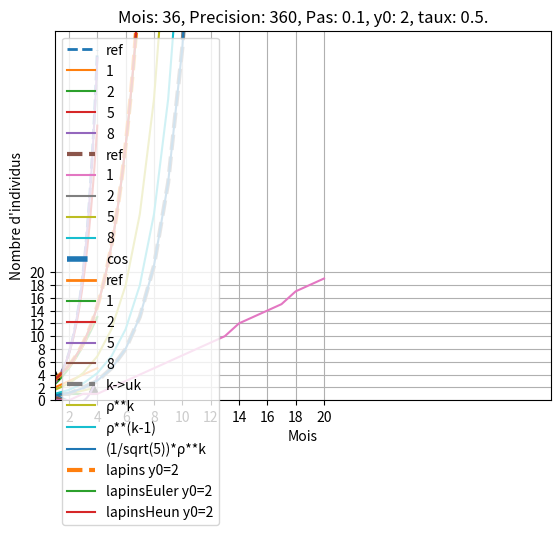

Write the Python code that produced this figure.
# -*- coding: utf-8 -*-
"""
Created on Wed Mar  6 23:35:42 2024

@author: yan-s
"""
# %% En-tête commun à toutes les questions
from cmath import exp, sin, cos
from math import factorial, sqrt, floor, log
from matplotlib import rcParams
from warnings import filterwarnings
import pandas as pd
import matplotlib.pyplot as plt

filterwarnings("ignore")    # Retirer les avertissements de la console

rcParams['figure.dpi']:int = 300    # Augmenter la résolution des figures
plt.rcParams["legend.loc"]:str = "upper left"   # Legende en haut à gauche

# Paramètres d'entrée
N:list = [1, 2, 5, 8]
intervalle:tuple = (-4, 4)
PAS:float = 10e-2     # Avec sequence() correspond à 81 points

def exp_approx(N:int, z:complex)->complex:
    """Somme de (z^n)/(n!), avec n=E([0,N])."""
    return sum((z**n)/(factorial(n)) for n in range(0, N+1))

def sequence(debut:int|float, fin:int|float, pas:int|float=1)->list[float]:
    """Créer une liste de 'n = (fin-début)/pas' points."""
    n = int(round((fin - debut)/float(pas)))
    if n > 1: return [debut + pas*i for i in range(n+1)]
    elif n == 1: return [debut]
    else: return []

# %% Question 3
# Définie une liste de x à l'aide des paramètres d'entrée
sequence_de_x:list = sequence(intervalle[0], intervalle[1], PAS)

# On crée un jeu de données pour la fonction exp de référence
#avec une colonne de x de sequence_de_x, et une colonne y exp(x)
df_ref = pd.DataFrame({key: exp(key) for key in sequence_de_x}.items(), columns=['x', 'y'])
plt.plot(df_ref['x'],df_ref['y'], label="ref", linewidth=2, linestyle='dashed')  # On le trace

for nb in N:    # Pour chaque nombre de N = [1, 2, 5, 8], pour faire 4 graphes
    N_vals = []
    for t in sequence_de_x: # On crée une liste de liste [N, x, y]
        N_vals.append([nb, t, exp_approx(nb, t)])
    # On crée un de jeu de données à partir de la liste
    df_N = pd.DataFrame(N_vals, columns=['t', 'x', 'y'])
    plt.plot(df_N['x'],df_N['y'], label=f"{df_N['t'][0]}")  # On le trace

# Différentes configurations pour rendre le graphe plus lisible
plt.grid(); plt.xlim(-4,4); plt.legend(bbox_to_anchor=(1.05, 1), shadow=True)
plt.show() # Affiche le graphe

# %% Question 4 ou 5
# Définie une liste de t à l'aide des paramètres d'entrée
sequence_de_t:list = sequence(intervalle[0], intervalle[1], PAS)

# Petit bloc de logique pour choisir entre les questions, changer par False
if True: FONCTION:str = '(t*1j)'    # Question 4
else: FONCTION:str = '(t + t*1j)'   # Question 5

def tracer_avec_points(df:pd.DataFrame, label:str, **kwargs):
    """Trace une courbe en plus du premier et dernier point."""
    plt.plot(df['x'],df['y'], label=label, **kwargs)
    # Trace le premier point & dernier point
    ppt, dpt = df.loc[1].values.flatten().tolist()[-2:], df.loc[-1:].values.flatten().tolist()[-2:]
    plt.plot(ppt[0], ppt[1], marker='o', color='black') # Premier point
    plt.plot(dpt[0], dpt[1], marker='^', color='black') # Dernier point

# On crée une liste, puis un jeu de données pour la fonction exp de référence
t_vals = [[t,(tmp:=exp(eval(FONCTION))).real,tmp.imag] for t in sequence_de_t]
df_ref = pd.DataFrame(t_vals, columns=['t', 'x', 'y'])
tracer_avec_points(df_ref, "ref", linewidth=3, linestyle='dashed')  # On le trace

for nb in N:    # Pour chaque nombre de N = [1, 2, 5, 8], pour faire 4 graphes
    N_vals = []
    for t in sequence_de_t: # On crée une liste de liste [t, x, y]
        N_t = exp_approx(nb, eval(FONCTION))
        N_vals.append([nb, N_t.real, N_t.imag])
    # On crée un de jeu de données à partir de la liste
    df_N = pd.DataFrame(N_vals, columns=['t', 'x', 'y'])
    tracer_avec_points(df_N, f'{nb}')   # On trace avec le premier et dernier pt

# Différentes configurations pour rendre le graphe plus lisible
plt.xlabel('Partie réelle'); plt.ylabel('Partie imaginaire')
plt.grid(); plt.legend(bbox_to_anchor=(1.05, 1), shadow=True)
plt.title('Premier point : •  Dernier point : ▲')
plt.show()  # Affiche le graphe

# %% Question 4 cos et sin
# Définie une liste de t à l'aide des paramètres d'entrée
sequence_de_t:list = sequence(intervalle[0], intervalle[1], PAS)
FONCTION = '(t*1j)'     # On reprend la fonction de la question 4
# On fait le choix d'uiliser le même bloc de logique que la question dernière
#plutôt que d'utiliser une classe
if True: func = cos; x, y = 't', 'x'; plt.ylabel('Partie réelle')
else: func = sin; x, y = 't', 'y'; plt.ylabel('Partie imaginaire')

# On crée un jeu de données pour la fonction 'func'
dct = {key: func(key) for key in sequence_de_t}
df = pd.DataFrame(dct.items(), columns=['t', f'{func.__name__}(t)'])
plt.plot(df['t'], df[f'{func.__name__}(t)'], label=f'{func.__name__}', linewidth=4, linestyle='dashed')

# On crée un jeu de données pour la fonction exp de référence
t_vals = [[t,(tmp:=exp(eval(FONCTION))).real,tmp.imag] for t in sequence_de_t]
df_ref = pd.DataFrame(t_vals, columns=['t', 'x', 'y'])
plt.plot(df_ref[x], df_ref[y], label="ref", linewidth=2)    # On le trace

for nb in N:    # Pour chaque nombre de N = [1, 2, 5, 8], pour faire 4 graphes
    N_vals = []
    for t in sequence_de_t: # On crée une liste
        N_t = exp_approx(nb, eval(FONCTION))
        N_vals.append([t, N_t.real, N_t.imag])
    # On crée un de jeu de données à partir de la liste
    df_N = pd.DataFrame(N_vals, columns=['t', 'x', 'y'])
    plt.plot(df_N[x], df_N[y], label=f'{nb}')   # On le trace

# Différentes configurations pour rendre le graphe plus lisible
plt.xlabel('t'); plt.grid(); plt.legend(bbox_to_anchor=(1.05, 1), shadow=True)
plt.title(f'{func.__name__}'); plt.show()   # Affiche le graphe

# %% Question 6 et 7
z:float = 1.0   # Exemple d'utilisation : exp(z)
decimale:int = 121   # Décimale cherchée
e = lambda x: exp(x); e = e(1)  # On définit e
a = lambda N, z: abs(exp(z)-exp_approx(N, z))   # Partie droite de la majoration
b = lambda N, z: ((abs(z)**(N+1))/(factorial(N+1)))*(1/(1-(abs(z)/(N+2)))) # Partie gauche de la majoration

def puissance_nombre(nombre:float)->float:
    """De 1.0e-145, renvoie 145."""
    nombre = str(nombre)
    index_de_e = nombre.find('e')
    return float(nombre[index_de_e+2:])

N_MAX = 0   # On initialise le N de la majoration
dct = {}    # Stocker [a, b] en fonction de N pour afficher dans un tableau
while (puissance_nombre(b(N_MAX, z))) <= decimale:  # Permet de trouver le N_MAX
    dct[N_MAX] = [a(N_MAX, z), b(N_MAX, z)]     # En fonction du rang N, a et b
    N_MAX+=1
dct[N_MAX] = [a(N_MAX, z), b(N_MAX, z)] # Une fois supplémentaire pour garantir la majoration
# On convertit le dictionnaire en jeu de données
df = pd.DataFrame([(key,lst[0],lst[1]) for (key, lst) in dct.items()], columns=['N', 'a', 'b'])
print(df.iloc[:21,1:])  # On affiche les 21 premiers termes du jeu de données

N:int = 20
lst_n = list(range(N+1))    # Abscisse de la courbe, implicitement de 0 à N
lst_k = list(floor((-log(b(n, z)))/(log(10))) for n in range(N+1)) # en reprenant l'équation (4)
plt.plot(lst_n, lst_k, label='')    # Trace le nombre décimal k en fonction de N

# Différentes configurations pour rendre le graphe plus lisible
plt.xlabel('N'); plt.ylabel('Nombre de Décimal')
plt.xticks(range(0,N+1,2)); plt.yticks(range(0,N+1,2))
plt.xlim(0, N); plt.ylim(0); plt.grid(); plt.show # Affiche le graphe

print(df.iloc[-1:,1:])  # Affiche a et b au rang N_MAX
print(f"{exp_approx(N_MAX, z):.121f}")  # Affiche les 121 décimales correctes de e

# %% Question 8
N = 50  # Toujours de 0 à 20
y = exp; y0 = y(0); e = y(1)

def euler_approx(y0:float, N:int)->list:
    """ """
    # y0 Vers quoi on veut que la valeur tende # ex si y0=2, ->  exp(1)*2
    cache_yk_rec = {0:y0}   # Créer un cache pour éviter de re-calculer
    def yk_rec(k:float, n:int)->float:
        """Calcul le n terme entré de la suite."""
        if k in cache_yk_rec:  # Cas de base
            return cache_yk_rec[k]
        cache_yk_rec[k] = (1+(y0/n))*yk_rec(k-1, n)  # Cas récursif
        return cache_yk_rec[k]
    # Retourne un tableau de chaque cas
    return list(yk_rec(k, N) for k in range(N+1))

yk_rec = euler_approx(y0, N)[-1]    # Avec la méthode d'Euler récurrente
yn = lambda n: (1+(1/N))**N     # La méthode d'Euler explicite
yn_val = yn(N)  # Autant commencer à 20...

decimale = 10e-5   # 5 au lieu de 4 pour assurer majoration
while abs(e-yn_val) >= decimale:
    yn_val = yn(N); N+=1
print(f'À n = {N-1}, on a e ≃ {yk_rec.real} avec la formule récurrente et e ≃ {yn_val} avec la formule explicite.')

# %% Question 9 et 10
cache = {0: 0, 1: 1}    # Les premiers nombres de la suite
def fibonacci(n:int)->int:
    """Calcul le n terme de la suite de Fibonacci."""
    if n in cache: return cache[n]   # Cas de base
    # Sinon cas récursif, on calcule et mémoïse le nombre de la suite
    cache[n] = fibonacci(n - 1) + fibonacci(n - 2); return cache[n]

MOIS = 36   # Le nombre de n
suite = [fibonacci(n) for n in range(MOIS+1)]   # Créer la suite de Fibonacci
# On crée un jeu de données pour la suite k|->uk
df = pd.DataFrame(cache.items(), columns=['mois', 'couples'])
plt.plot(df['mois'],df['couples'], label='k->uk', linewidth=3, linestyle='dashed')

ρ = (1+sqrt(5))/2 # On définit ρ
print(f'ρ ≃ {ρ} calculé et le nombre d\'or approché vaut {suite[-1]/suite[-2]}')
# [Sans corretion, k-1 car u1=u2 -> 1^0 = 1^1, coeff. avec la formule de Binet]
ρ_FONCTION = ['ρ**k', 'ρ**(k-1)', '(1/sqrt(5))*ρ**k']
for func in ρ_FONCTION: # Trace les différentes courbes
    df_k = pd.DataFrame({k:eval(func) for k in cache.keys()}.items(), columns=['mois', 'couples'])
    plt.plot(df_k['mois'],df_k['couples'], label=func)  # On le trace

# Différentes configurations pour rendre le graphe plus lisible
plt.legend(); plt.xlim(1, MOIS); plt.show()     # Affiche le graphe

# %% Question 11 à 16
from numpy import linspace

# Formule explicite
def euler_explicite(y0, n):
    """La formule d'Euler explicite."""
    return (1+(y0/n))**n

def tracer(func):
    """Décorateur à appliquer tracer une fonction."""
    def wrapper(*args, **kwargs):
        x, y = func(*args, **kwargs)
        df = pd.DataFrame({'x':x, 'y':y})
        plt.plot(df['x'],df['y'], label=f'{func.__name__} y0={kwargs["y0"]}')
    return wrapper

############ Modèle à taux de repoduction constant
def lapins(r, y0:int, h, N:int)->list:
    """ """
    t = linspace(0, N*h, N)
    y = list(range(len(t)))    # Créer une liste remplie de 0 de taille t
    for k in range(1, len(t)):
        y[k] = y0*exp(r*h*k)
    df = pd.DataFrame({'x':t, 'y':y})
    plt.plot(df['x'],df['y'], label=f'lapins y0={y0}', linestyle='dashed', linewidth=3)

@tracer
def lapinsEuler(r, y0:int, h, N)->list:
    """ """
    t = linspace(0, N*h, N)
    y = list(range(len(t)))
    for idx, k in enumerate(t):
        y[idx] = y0*euler_explicite(r*k, N)
    return t, y

@tracer
def lapinsHeun(r, y0:int, h, N:int)->list:
    """ """
    t = linspace(0, N*h, N)
    y = list(range(len(t)))    # Créer une liste remplie de 0 de taille t
    y[0] = y0
    for k in range(1, len(t)):
        y[k] = y[k-1]*(1+(r*h)+((1/2)*(r**2)*(h**2)))
    return t, y

############ Modèle avec ressource limitée
def lapins2(r, Y, y0:int, h, N:int)->list:
    """ """
    t = linspace(0, N*h, N)
    y = list(range(len(t)))    # Créer une liste remplie de 0 de taille t
    for k in range(1, len(t)):
        y[k] = Y/(1+((Y/y0)-1)*exp(-r*h*k))
    df = pd.DataFrame({'x':t, 'y':y})
    plt.plot(df['x'],df['y'], label=f'lapins2 y0={y0}', linestyle='dashed', linewidth=2)

@tracer
def lapinsEuler2(r, Y, y0:int, h, N)->list:
    """ """
    t = linspace(0, N*h, N)
    y = list(range(len(t)))
    for idx, k in enumerate(t):
        y[idx] = Y/(1+((Y/y0)-1)*euler_explicite(-r*k, N))
    return t, y

@tracer
def lapins2Heun(r, Y, y0, h, N):
    t = linspace(0, N*h, N)
    y = list(range(len(t)))    # Créer une liste remplie de 0 de taille t
    y[0] = y0
    for k in range(1, len(t)):
        Γ = r*y[k-1]*(1-y[k-1]/Y)
        y[k] = y[k-1]+0.5*h*(Γ+r*(y[k-1]+h*(Γ))*(1-(y[k-1]+h*(Γ))/Y))
    return t, y

if __name__ == '__main__':
    MOIS = 36   # Nombre de mois
    N = 360     # Nombre de points
    h = MOIS/N  # PAS entre 2 points de la courbe
    y0 = 2      # Nombre de lapins
    r = 0.5     # Taux de reproduction
    Y = 50      # Seuil

    if True:
        # Question 11
        lapins(r=r, y0=y0, h=h, N=N)
        # Question 12
        lapinsEuler(r=r, y0=y0, h=h, N=N)
        # Question 16
        lapinsHeun(r=r, y0=y0, h=h, N=N)
        plt.title(f'Mois: {MOIS}, Precision: {N}, Pas: {MOIS/N}, y0: {y0}, taux: {r}.')

    if False:
        #r = 1/sqrt(5)
        #Question 13
        lapins(r=r, y0=y0, h=h, N=N)
        plt.title(f'Mois: {MOIS}, Precision: {N}, Pas: {MOIS/N}, y0: {y0}, taux: {r}.')

        # Fibonacci
        suite = [fibonacci(n) for n in range(MOIS+1)]
        # On crée un jeu de données pour la suite k->uk
        df = pd.DataFrame({'mois':list(range(MOIS+1)), 'couples': suite})
        plt.plot(df['mois'],df['couples'], label='k->uk')

    if False:
        y0 = 2#|50|100
        # Question 14
        lapins2(r=r, Y=Y, y0=y0, h=h, N=N)
        # Question 15
        lapinsEuler2(r=r, Y=Y, y0=y0, h=h, N=N)
        # Question 16
        lapins2Heun(r=r, Y=Y, y0=y0, h=h, N=N)
        plt.title(f'Mois: {MOIS}, Precision: {N}, Pas: {MOIS/N}, y0: {y0}, taux: {r}, Seuil: {Y}.')
        plt.ylim(0, 100)

    # Différentes configurations pour rendre le graphe plus lisible
    plt.xlabel("Mois"); plt.ylabel("Nombre d'individus")
    plt.grid(); plt.xlim(1, N*h); plt.legend(); plt.show()
